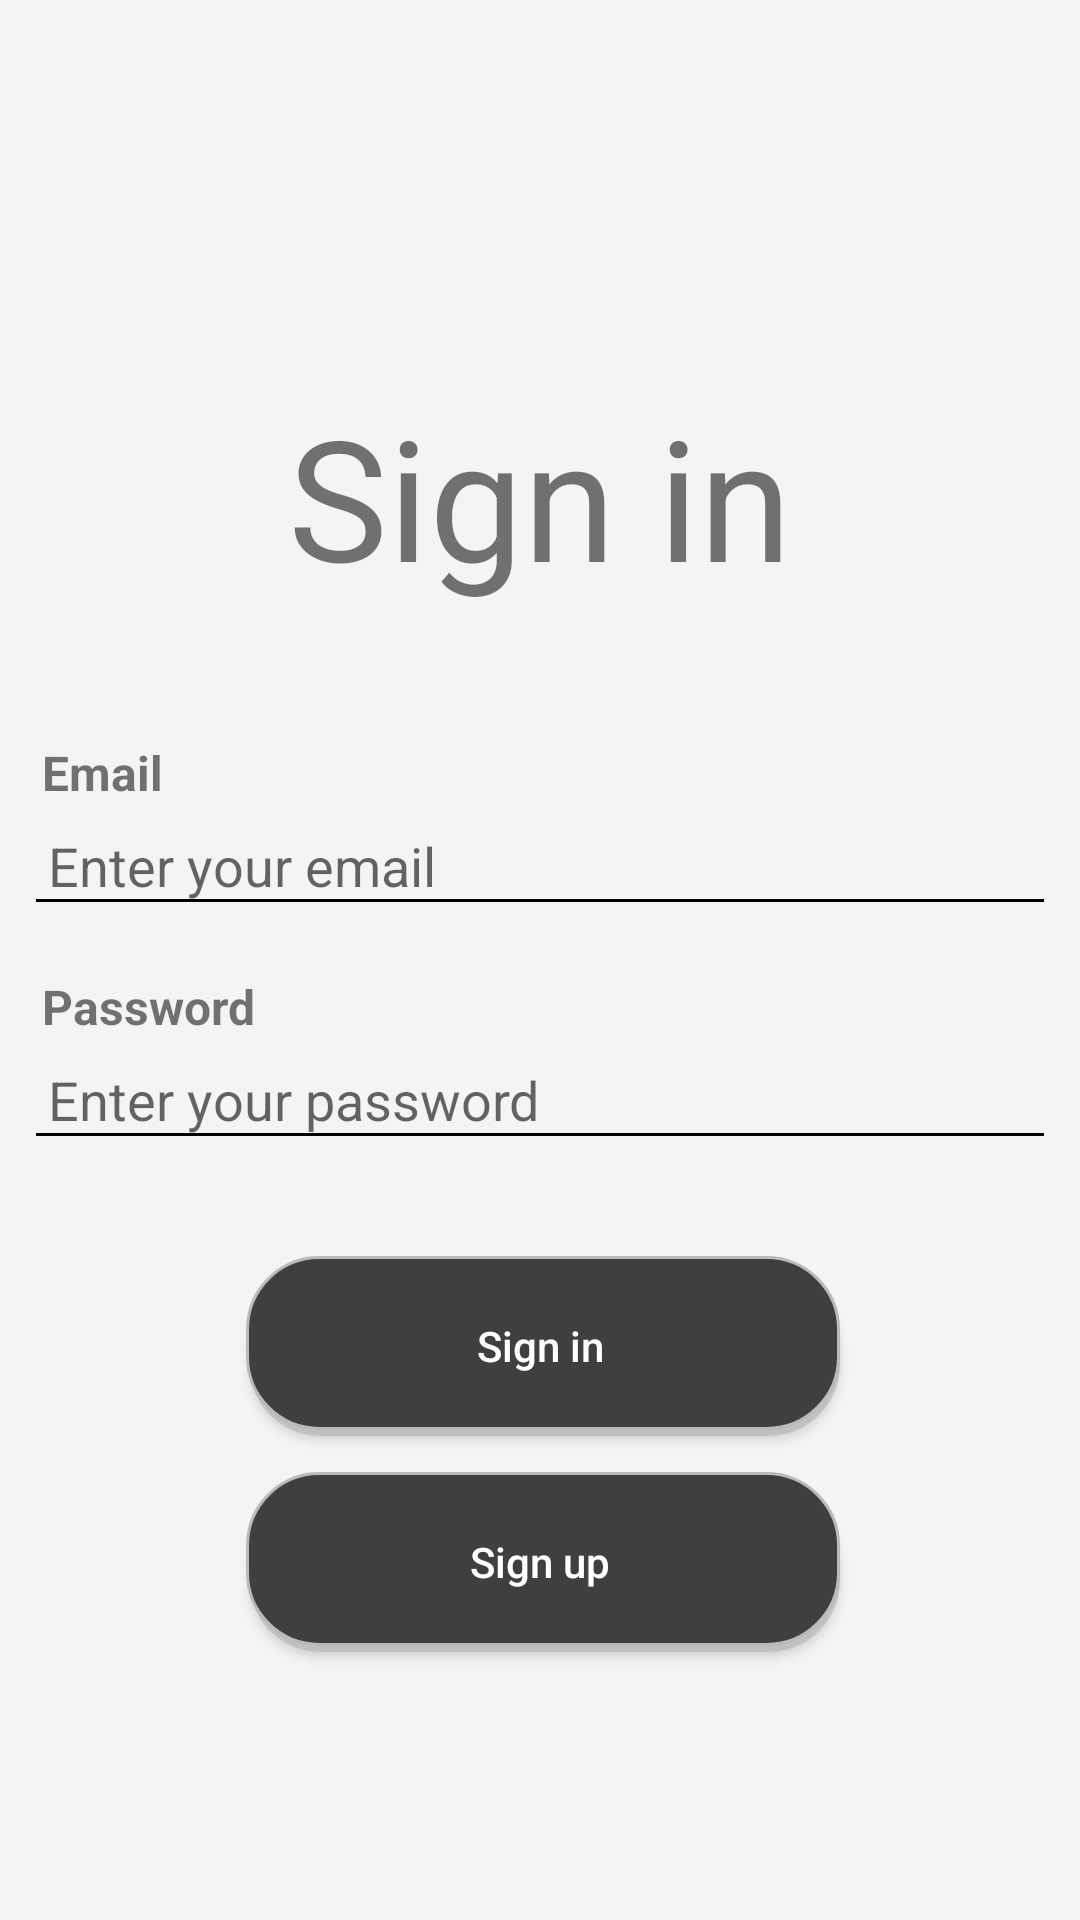

Android layout source for this screen:
<!-- AndroidManifest.xml: application theme Theme.Lap -->
<!-- res/layout/activity_login.xml -->
<?xml version="1.0" encoding="utf-8"?>
<layout xmlns:android="http://schemas.android.com/apk/res/android"
    xmlns:app="http://schemas.android.com/apk/res-auto"
    xmlns:tools="http://schemas.android.com/tools">

    <data>

    </data>

    <LinearLayout
        android:layout_width="match_parent"
        android:layout_height="match_parent"
        android:orientation="vertical"
        android:padding="8dp"
        android:background="#F4F4F2"
        tools:context=".ui.login.LoginActivity">

        <TextView
            android:layout_width="match_parent"
            android:layout_height="wrap_content"
            android:text="@string/sign_in"
            android:textSize="56dp"
            android:layout_gravity="center"
            android:gravity="center"
            android:layout_marginTop="120dp"
            android:layout_marginBottom="@dimen/_12sdp"
            />

        <LinearLayout
            android:layout_width="match_parent"
            android:layout_height="wrap_content"
            android:orientation="vertical"
            android:layout_marginTop="32dp"
            >
            <TextView
                android:layout_width="match_parent"
                android:layout_height="wrap_content"
                android:text="@string/email"
                android:textSize="@dimen/_16sdp"
                android:textStyle="bold"
                android:layout_marginLeft="@dimen/_6sdp"
                />
            <com.google.android.material.textfield.TextInputEditText
                android:id="@+id/ed_email"
                android:layout_height="wrap_content"
                android:layout_width="match_parent"
                android:hint="@string/enter_email"
                android:backgroundTint="@color/color_text"
                android:padding="@dimen/_8sdp"

                />
        </LinearLayout>

        <LinearLayout
            android:layout_width="match_parent"
            android:layout_height="wrap_content"
            android:orientation="vertical"
            android:layout_marginTop="16dp"
            >
            <TextView
                android:layout_width="match_parent"
                android:layout_height="wrap_content"
                android:text="@string/password"
                android:textSize="@dimen/_16sdp"
                android:textStyle="bold"
                android:layout_marginLeft="@dimen/_6sdp"
                />
            <com.google.android.material.textfield.TextInputEditText
                android:id="@+id/ed_password"
                android:layout_height="wrap_content"
                android:layout_width="match_parent"
                android:hint="@string/enter_password"
                android:backgroundTint="@color/color_text"
                android:padding="@dimen/_8sdp"
                android:inputType="textPassword"
                />
        </LinearLayout>

        <Button
            android:id="@+id/btn_sign_in"
            android:background="@drawable/anim_button"
            android:text="@string/sign_in"
            android:textAllCaps="false"
            android:textColor="@color/white"
            android:layout_marginTop="32dp"
            android:layout_width="200dp"
            android:layout_height="60dp"
            android:layout_gravity="center"
            />

        <Button
            android:id="@+id/btn_sign_up"
            android:background="@drawable/anim_button"
            android:text="@string/sign_up"
            android:textAllCaps="false"
            android:textColor="@color/white"
            android:layout_marginTop="12dp"
            android:layout_width="200dp"
            android:layout_height="60dp"
            android:layout_gravity="center"
            />
    </LinearLayout>

</layout>
<!-- resources referenced by this layout -->
<resources>
  <color name="color_text">#000000</color>
  <color name="white">#FFFFFFFF</color>
  <dimen name="_12sdp">12dp</dimen>
  <dimen name="_16sdp">16dp</dimen>
  <dimen name="_6sdp">6dp</dimen>
  <dimen name="_8sdp">8dp</dimen>
  <!-- drawable anim_button (drawable) -->
  <?xml version="1.0" encoding="utf-8"?>
  <ripple xmlns:android="http://schemas.android.com/apk/res/android"
      android:color="@color/color_ripple"
      >
      <item android:id="@android:id/mask"
          android:drawable="@drawable/button_selector"/>
      <item android:id="@android:id/background"
          android:drawable="@drawable/button_selector"
          />
  </ripple>
  <string name="email">Email</string>
  <string name="enter_email">Enter your email</string>
  <string name="enter_password">Enter your password</string>
  <string name="password">Password</string>
  <string name="sign_in">Sign in</string>
  <string name="sign_up">Sign up</string>
  <style name="Theme.Lap" parent="Theme.MaterialComponents.DayNight.NoActionBar.Bridge">
          
          <item name="colorPrimary">@color/purple_500</item>
          <item name="colorPrimaryVariant">@color/purple_700</item>
          <item name="colorOnPrimary">@color/white</item>
          
          <item name="colorSecondary">@color/teal_200</item>
          <item name="colorSecondaryVariant">@color/teal_700</item>
          <item name="colorOnSecondary">@color/black</item>
          
          <item name="android:statusBarColor" tools:targetApi="l">?attr/colorPrimaryVariant</item>
          
      </style>
  <color name="color_ripple">#DBDBDB</color>
  <!-- drawable button_selector (drawable) -->
  <?xml version="1.0" encoding="utf-8"?>
  <selector xmlns:android="http://schemas.android.com/apk/res/android">
      <item>
          <layer-list>
              <item android:left="3dp" android:top="5dp" android:right="0dp">
                  <shape>
                      <corners android:radius="24dp" />
                      <solid android:color="#B4BABABA" />
                  </shape>
              </item>
              <item android:bottom="2dp" android:left="2dp">
                  <shape>
                      <gradient android:angle="270"
                          android:endColor="#3F3F3F" android:startColor="#3F3F3F" />
                      <stroke android:width="1dp" android:color="#BABABA" />
                      <corners android:radius="24dp" />
                      <padding android:bottom="10dp" android:left="10dp"
                          android:right="10dp" android:top="10dp" />
                  </shape>
              </item>
          </layer-list>
      </item>
  
  </selector>
  <color name="purple_500">#FF6200EE</color>
  <color name="purple_700">#FF3700B3</color>
  <color name="teal_200">#FF03DAC5</color>
  <color name="teal_700">#FF018786</color>
  <color name="black">#FF000000</color>
</resources>
